Run: headless pygame with SDL's dummy video driver; simulated clock (each Clock.tick advances the game by its frame time, no real sleeping); random seed 0; keys injected as events and as key.get_pressed() state; mouse plan: one left click at the window centre at the start of phase 2, then a move to the lower-right quarter at the start of phase 3.
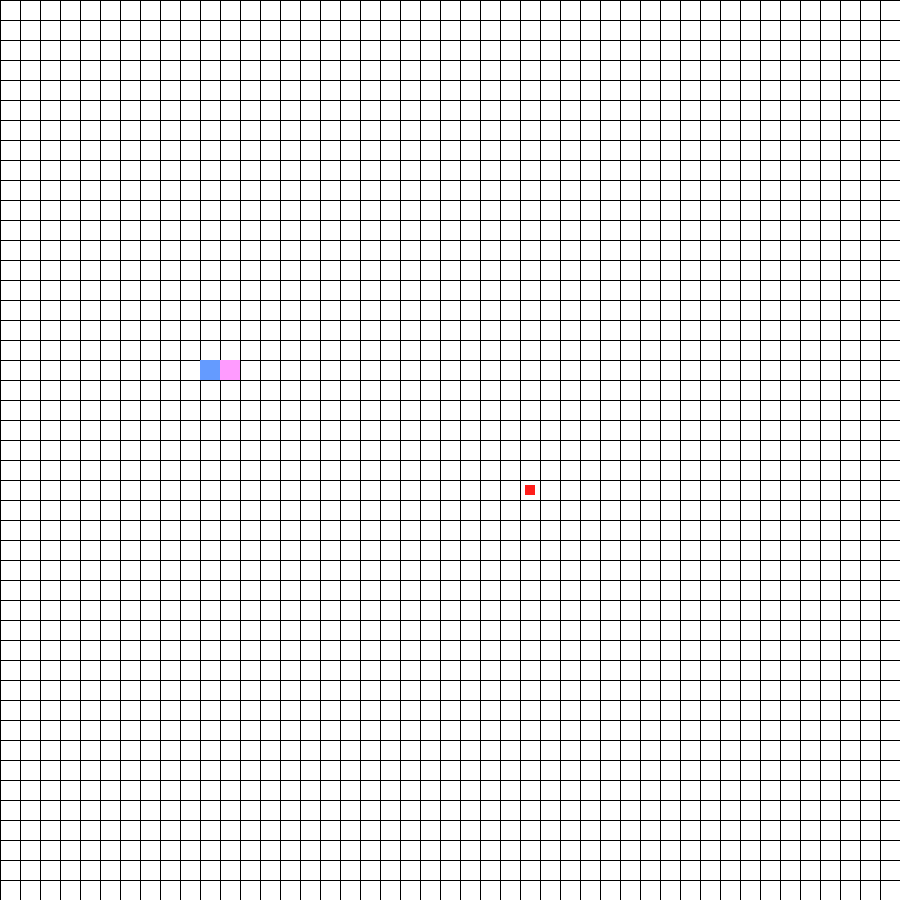
Frame 1 of 4 · flips 1–60 · no input
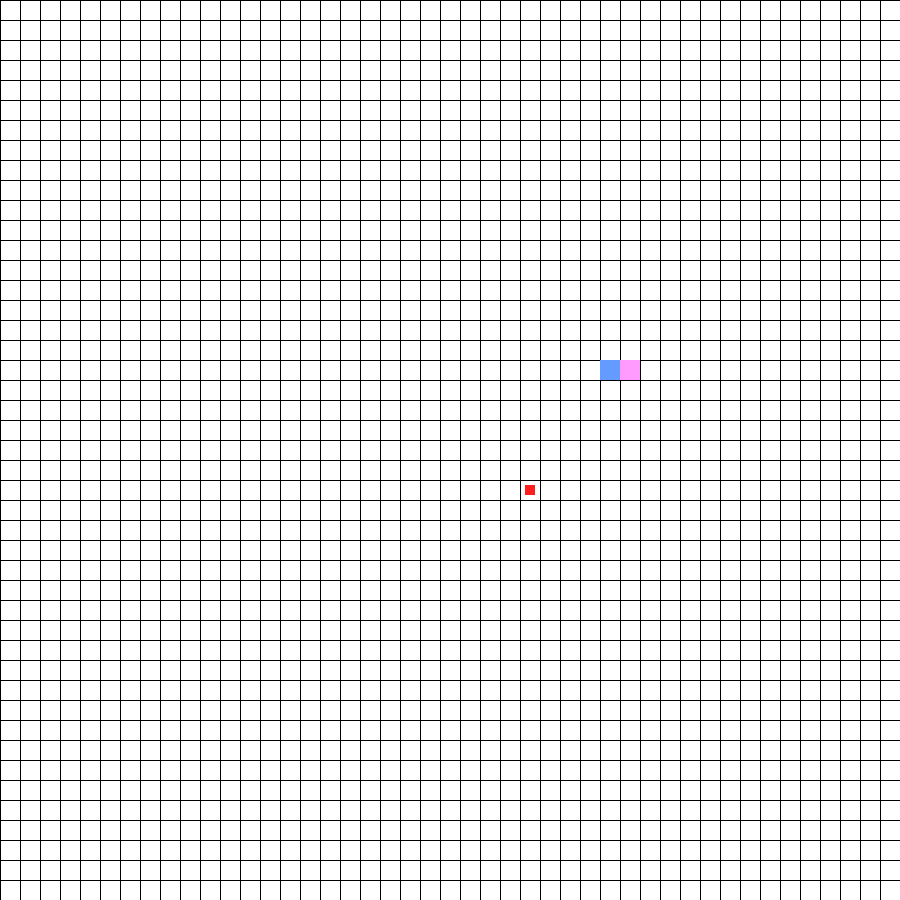
Frame 2 of 4 · flips 61–180 · clicked the window centre · tapped SPACE, RETURN · held RIGHT (→), D
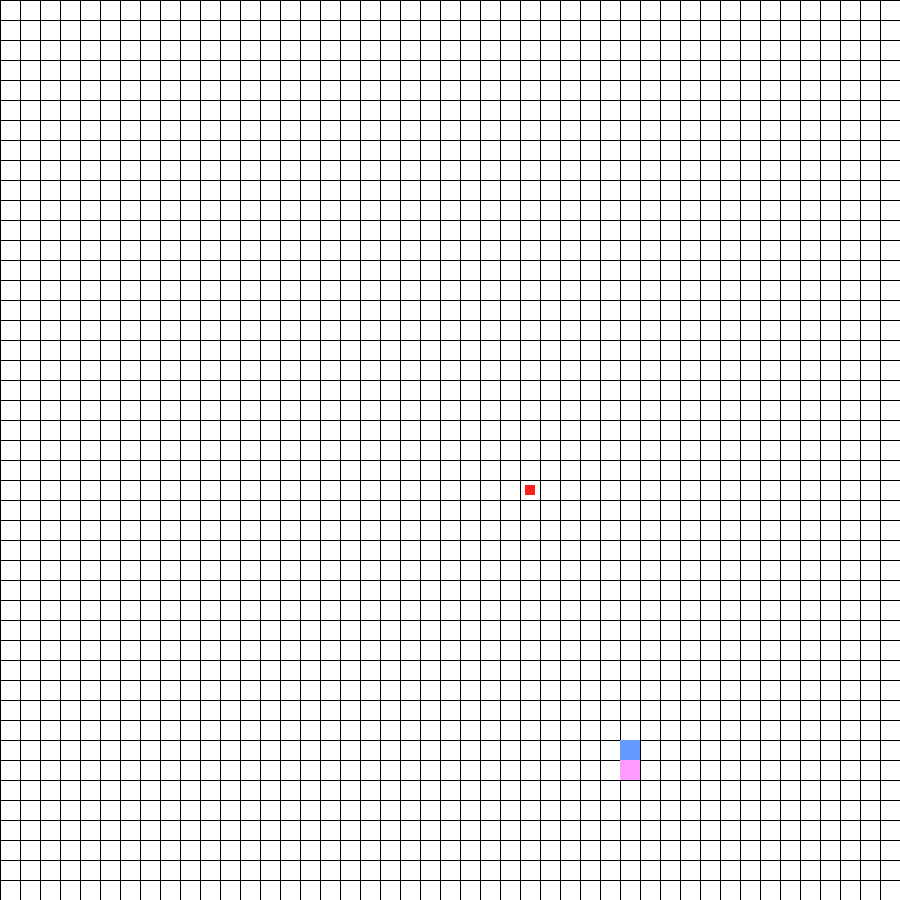
Frame 3 of 4 · flips 181–300 · moved the mouse to the lower-right quarter · held DOWN (↓), S
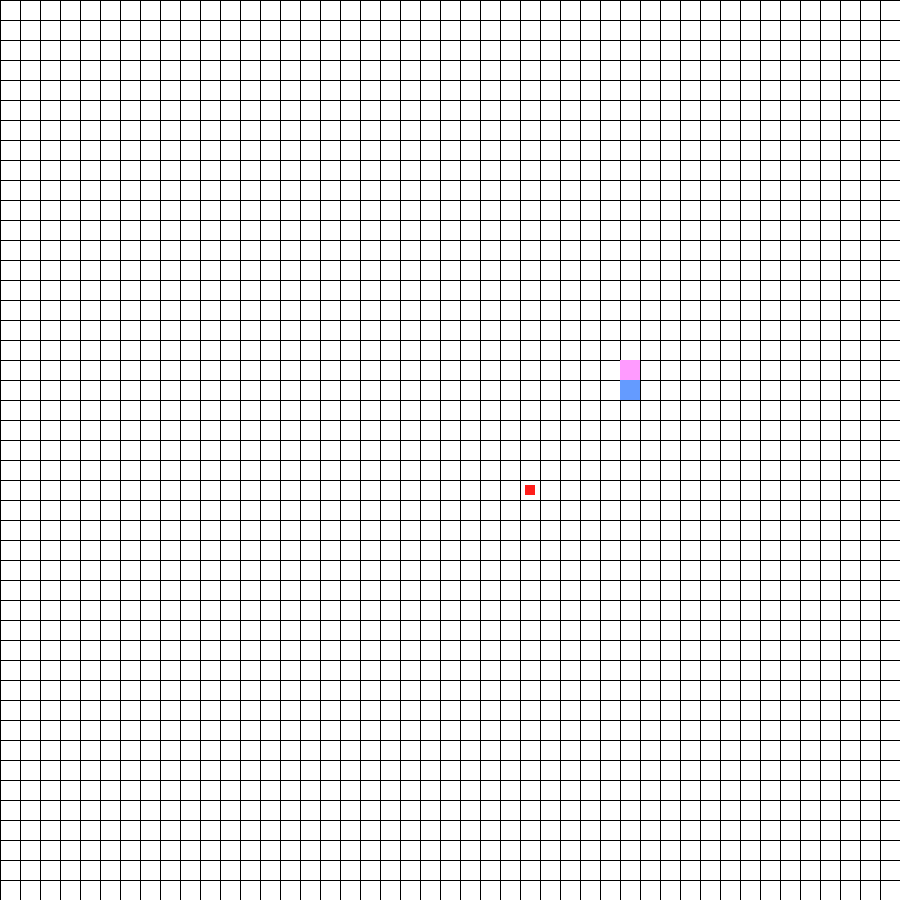
Frame 4 of 4 · flips 301–420 · held LEFT (←), A, UP (↑), W

The pygame program that drew these frames:

import pygame
import random

pygame.init()

size = w, h, = 900, 900
k = 20
clock = pygame.time.Clock()
screen = pygame.display.set_mode(size, pygame.RESIZABLE)


class Win:
    def __init__(self):
        self.event = True
        self.grid = Grid()
        self.grid.create_food()
        self.snake = Snake()
        self.e = EventsHandling(snake=self.snake, grid=self.grid)

        self.screen_updates()

    def screen_updates(self):
        while self.event:
            clock.tick(60)
            for e in pygame.event.get():
                if e.type == pygame.QUIT:
                    self.event = False

                if e.type == pygame.MOUSEBUTTONDOWN:
                    print(self.grid.get_by_pos(pygame.mouse.get_pos()))

            screen.fill((255,255,255))

            self.e.key_events()
            self.grid.draw()
            self.snake.draw()

            pygame.display.flip()

class Snake:
    def __init__(self):
        self.pos_head = [random.choice(range(10,w//k-10)), random.choice(range(10,h//k-10))]
        self.body=[[self.pos_head[0]-1,self.pos_head[1]]]
        self.length = len(self.body)+1
        self.speedx = 0
        self.speedy = 0

    def move(self):
        self.length = len(self.body)+1
        if self.length > 1 and (self.speedx != 0 or self.speedy != 0):
            for part in range(self.length-2,0,-1):
                self.body[part] = self.body[part-1]
            self.body[0] = self.pos_head[:]
        self.pos_head[0] += self.speedx
        self.pos_head[1] += self.speedy


    def draw(self):
        pygame.draw.rect(screen,(255,155,255), (self.pos_head[0]*k, self.pos_head[1]*k, k, k))
        for part in self.body:
            pygame.draw.rect(screen, (100, 155, 255), (part[0] * k, part[1] * k, k, k))



class Grid:
    def __init__(self):
        self.grid = [[0 for j in range(w//k)] for _ in range(h//k)]

    def draw(self):
        for column in range(w//k):
            pygame.draw.line(screen,(0,0,0), (column*k, 0), (column*k, h), 1)

        for row in range(w//k):
            pygame.draw.line(screen,(0,0,0), (0, row*k), (w, row*k), 1)

        for column in range(len(self.grid)):
            for row in range(len(self.grid[column])):
                if self.grid[column][row] == 1:
                    pygame.draw.rect(screen,(255,30,27), (column*k+k//4, row*k+k//4, k//2,k//2))

    def get_by_pos(self, pos):
        return pos[0]//k, pos[1] // k

    def create_food(self):
        x = random.choice(range(w//k))
        y = random.choice(range(h//k))

        self.grid[y][x] = 1

class EventsHandling:
    def __init__(self, **kwargs):
        print(kwargs)
        self.kwargs = kwargs
        self.move_cnt = 0

    def key_events(self, e=None):
        if 'snake' in self.kwargs:
            snake = self.kwargs['snake']
            if pygame.key.get_pressed()[pygame.K_a]:
                snake.speedx = -1
                snake.speedy = 0

            if pygame.key.get_pressed()[pygame.K_d]:
                snake.speedx = 1
                snake.speedy = 0

            if pygame.key.get_pressed()[pygame.K_s]:
                snake.speedy = 1
                snake.speedx = 0

            if pygame.key.get_pressed()[pygame.K_w]:
                snake.speedy = -1
                snake.speedx = 0

            if self.move_cnt >= 6:
                snake.move()
                self.move_cnt = 0

            self.move_cnt += 1

            if 'grid' in self.kwargs:
                grid = self.kwargs['grid']

                for column in range(len(grid.grid)):
                    for row in range(len(grid.grid[column])):
                        if grid.grid[column][row] == 1 and snake.pos_head == [column,row]:
                            snake.body.append(snake.body[-1])
                            grid.grid[column][row] = 0
                            grid.create_food()



if __name__=='__main__':
    win = Win()
